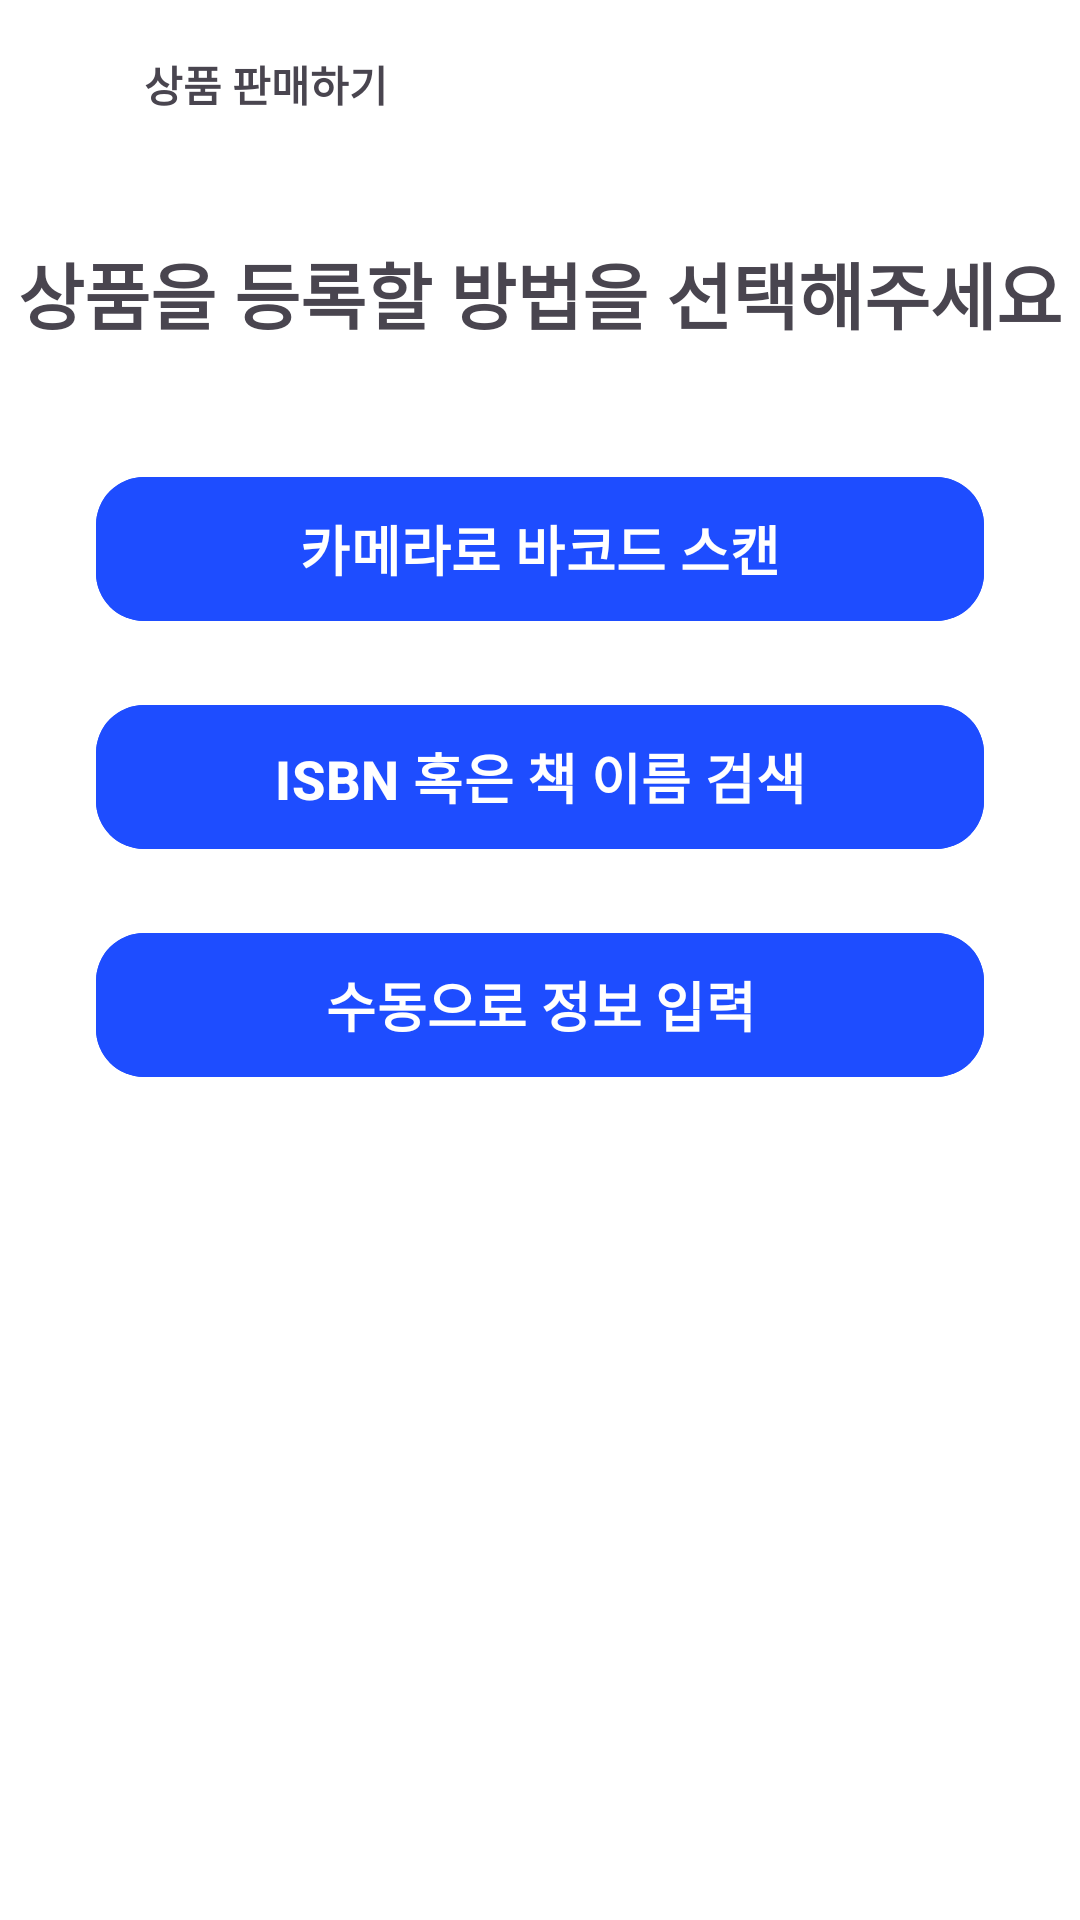

Here is an Android app screen rendered from its layout file. Give the layout XML and the strings, colors and styles it references.
<!-- AndroidManifest.xml: application theme Theme.MyApplication_mof -->
<!-- res/layout/activity_add_product.xml -->
<?xml version="1.0" encoding="utf-8"?>
<androidx.constraintlayout.widget.ConstraintLayout xmlns:android="http://schemas.android.com/apk/res/android"
    xmlns:app="http://schemas.android.com/apk/res-auto"
    xmlns:tools="http://schemas.android.com/tools"

    android:id="@+id/main"
    android:layout_width="match_parent"
    android:layout_height="match_parent"
    android:background="#FFFFFF"
    android:fitsSystemWindows="true">

    <ImageView
        android:id="@+id/imgBack"
        android:layout_width="24dp"
        android:layout_height="24dp"

        android:layout_marginStart="16dp"
        android:layout_marginTop="16dp"

        android:src="@drawable/ic_back"

        app:layout_constraintStart_toStartOf="parent"
        app:layout_constraintTop_toTopOf="parent" />

    <TextView
        android:id="@+id/txtTopTitle"
        android:layout_width="wrap_content"
        android:layout_height="wrap_content"

        android:layout_marginStart="8dp"
        android:text="상품 판매하기"
        android:textSize="14sp"

        android:textStyle="bold"

        app:layout_constraintBottom_toBottomOf="@id/imgBack"
        app:layout_constraintStart_toEndOf="@id/imgBack"
        app:layout_constraintTop_toTopOf="@id/imgBack" />

    <TextView
        android:id="@+id/txtMainTitle"
        android:layout_width="wrap_content"
        android:layout_height="wrap_content"

        android:layout_marginTop="40dp"
        android:text="상품을 등록할 방법을 선택해주세요"
        android:textSize="24sp"

        android:textStyle="bold"

        app:layout_constraintEnd_toEndOf="parent"
        app:layout_constraintStart_toStartOf="parent"
        app:layout_constraintTop_toBottomOf="@id/imgBack" />

    <com.google.android.material.button.MaterialButton
        android:id="@+id/btnCamera"
        android:layout_width="0dp"
        android:layout_height="56dp"

        android:layout_marginStart="32dp"
        android:layout_marginTop="40dp"
        android:layout_marginEnd="32dp"

        android:backgroundTint="#1E4DFF"
        android:text="카메라로 바코드 스캔"
        android:textSize="18sp"

        android:textStyle="bold"

        app:cornerRadius="16dp"

        app:layout_constraintEnd_toEndOf="parent"
        app:layout_constraintStart_toStartOf="parent"
        app:layout_constraintTop_toBottomOf="@id/txtMainTitle" />

    <com.google.android.material.button.MaterialButton
        android:id="@+id/btnSearch"
        android:layout_width="0dp"
        android:layout_height="56dp"

        android:layout_marginStart="32dp"
        android:layout_marginTop="20dp"
        android:layout_marginEnd="32dp"

        android:backgroundTint="#1E4DFF"
        android:text="ISBN 혹은 책 이름 검색"
        android:textSize="18sp"

        android:textStyle="bold"

        app:cornerRadius="16dp"

        app:layout_constraintEnd_toEndOf="parent"
        app:layout_constraintStart_toStartOf="parent"
        app:layout_constraintTop_toBottomOf="@id/btnCamera" />

    <com.google.android.material.button.MaterialButton
        android:id="@+id/btnManual"
        android:layout_width="0dp"
        android:layout_height="56dp"

        android:layout_marginStart="32dp"
        android:layout_marginTop="20dp"
        android:layout_marginEnd="32dp"

        android:backgroundTint="#1E4DFF"
        android:text="수동으로 정보 입력"
        android:textSize="18sp"

        android:textStyle="bold"

        app:cornerRadius="16dp"

        app:layout_constraintEnd_toEndOf="parent"
        app:layout_constraintStart_toStartOf="parent"
        app:layout_constraintTop_toBottomOf="@id/btnSearch" />

</androidx.constraintlayout.widget.ConstraintLayout>
<!-- resources referenced by this layout -->
<resources>
  <style name="Theme.MyApplication_mof" parent="Base.Theme.MyApplication_mof" />
  <style name="Base.Theme.MyApplication_mof" parent="Theme.Material3.Light.NoActionBar">
          
          
      </style>
</resources>
